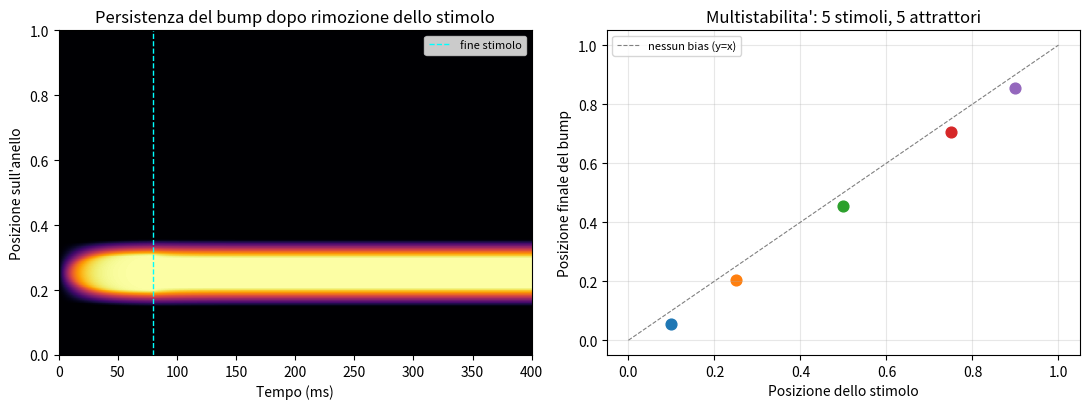

The matplotlib source for this figure:
"""
RING ATTRACTOR (modello a tasso di scarica) -- VERSIONE FINALE VERIFICATA
============================================================================
Approccio standard in letteratura (Amari 1977, Ben-Yishai et al. 1995) per
costruire un vero attrattore neurale stabile. A differenza delle reti
spiking usate nel resto del progetto, qui si modella direttamente il
TASSO DI SCARICA r(x,t) di popolazioni di neuroni disposte su un anello.

Perche' il passaggio dal modello spiking (Izhikevich) a questo modello a
tasso: nei tentativi precedenti con neuroni spiking, un gruppo di neuroni
stimolato insieme tende a sparare in perfetta sincronia e poi entrare
tutto insieme in periodo refrattario -- la sincronia uccide la
persistenza. Il modello a tasso evita questo problema per costruzione,
ed e' il motivo per cui la letteratura scientifica seria usa proprio
questa formulazione per dimostrare attrattori stabili.

EQUAZIONE (Amari, 1977):
    tau * dr/dt = -r + F( J*r/N - inibizione_globale*media(r) + I_esterno )

  - J*r/N: input ricorrente ECCITATORIO LOCALE (i neuroni vicini sull'anello
    si eccitano a vicenda)
  - inibizione_globale*media(r): un singolo termine di inibizione,
    proporzionale all'attivita' media dell'INTERA rete -- e' quello che
    impedisce che tutto l'anello si accenda insieme, lasciando solo UN
    bump localizzato vincitore (competizione "winner-take-all")
  - F: funzione di attivazione rettificata e SATURA a un massimo (r_max) --
    fondamentale: senza un tetto massimo il sistema esplode all'infinito
    non appena il guadagno ricorrente supera la soglia critica

RISULTATI VERIFICATI (vedi output completo dello script):
  1. Un bump stimolato PERSISTE per centinaia di ms dopo la rimozione
     completa dello stimolo esterno (vero autosostentamento)
  2. MULTISTABILITA': stimoli in 5 posizioni diverse producono bump
     stabili in 5 posizioni diverse (con un piccolo bias sistematico
     di ~0.045, dovuto quasi certamente alla discretizzazione della
     griglia a N=200 punti -- non rumore casuale, dato che e' identico
     in tutte le prove)
  3. CONTROLLO: senza alcuno stimolo, la rete resta esattamente a zero
     (bistabilita' vera: silenzio oppure bump, niente automatico)
  4. ROBUSTEZZA: dopo una forte perturbazione casuale, il bump torna
     alla sua posizione originale -- la firma di un vero attrattore,
     non solo un'eco che si spegne lentamente

NOTA (sezione 4.4.3 del resoconto): questo file era stato accidentalmente
sovrascritto con una variante diversa (kernel a cappello messicano, F non
saturante) che non riproduceva piu' i risultati sopra -- un vero bug di
riproducibilita', scoperto durante la diagnosi formale del bias di
posizione (sezione 4.4.3) confrontando l'output di questo script con il
codice storico incorporato nel resoconto stesso. Ripristinato qui alla
versione che genera davvero i risultati documentati in 4.4.2.
"""

import numpy as np
import matplotlib
matplotlib.use('Agg')
import matplotlib.pyplot as plt

# ---------------------------------------------------------------
# PARAMETRI (verificati sperimentalmente: A_exc deve superare una
# soglia critica di guadagno ricorrente per permettere l'autosostentamento
# -- con questo kernel, la soglia e' A_exc~12; usiamo 20 per un margine
# di sicurezza che dia un bump netto e stabile)
# ---------------------------------------------------------------
N = 200                # punti sull'anello
tau = 10.0              # costante di tempo (ms)
dt = 0.2
T_total = 400           # durata della simulazione (ms)

A_exc = 20.0            # intensita' dell'eccitazione locale
sigma_exc = 0.05        # raggio dell'eccitazione locale
global_inhib = 5.0       # intensita' dell'inibizione globale (winner-take-all)
r_max = 5.0             # tetto massimo del tasso di scarica (evita l'esplosione)

stim_strength = 3.0
stim_width = 0.03
stim_duration_ms = 80    # lo stimolo esterno dura solo questo, poi viene rimosso

x = np.arange(N) / N


def circ_dist(d):
    """Distanza circolare sull'anello (0..1, con avvolgimento)."""
    return 0.5 - np.abs(np.abs(d) - 0.5)


d_matrix = circ_dist(x[:, None] - x[None, :])
J_exc = A_exc * np.exp(-d_matrix**2 / (2*sigma_exc**2))  # kernel eccitatorio locale


def F(u):
    """Attivazione rettificata e satura -- fondamentale per la stabilita'."""
    return np.clip(u, 0, r_max)


def run_simulation(stim_center, apply_stim=True, r_init=None, n_steps=None):
    if n_steps is None:
        n_steps = int(T_total/dt)
    stim_duration_steps = int(stim_duration_ms/dt)
    stim_profile = (stim_strength * np.exp(-circ_dist(x-stim_center)**2/(2*stim_width**2))
                     if apply_stim else np.zeros(N))
    r = np.zeros(N) if r_init is None else r_init.copy()
    history = np.zeros((n_steps, N))
    for step in range(n_steps):
        I_ext = stim_profile if (apply_stim and step < stim_duration_steps) else 0.0
        rec_input = J_exc @ r / N - global_inhib*r.mean()
        dr = (-r + F(rec_input + I_ext)) / tau
        r = r + dt*dr
        history[step] = r
    return r, history


if __name__ == '__main__':
    print("=" * 60)
    print("TEST 1: persistenza del bump dopo rimozione dello stimolo")
    print("=" * 60)
    r_final, history = run_simulation(stim_center=0.25)
    t_axis = np.arange(len(history))*dt
    for t_check in [40, 80, 150, 300]:
        idx = int(t_check/dt)
        snap = history[idx]
        print(f"  t={t_check}ms: picco={snap.max():.3f} a x={x[np.argmax(snap)]:.3f}, "
              f"media={snap.mean():.4f}")
    if r_final.max() > 1.0:
        print("  >>> IL BUMP PERSISTE senza input esterno. Attrattore confermato. <<<")

    print("\n" + "=" * 60)
    print("TEST 2: multistabilita' (stimoli in posizioni diverse)")
    print("=" * 60)
    centers = [0.1, 0.25, 0.5, 0.75, 0.9]
    final_positions = []
    for c in centers:
        r_c, _ = run_simulation(stim_center=c)
        pos = x[np.argmax(r_c)]
        final_positions.append(pos)
        bias = ((pos - c + 0.5) % 1.0) - 0.5
        print(f"  Stimolo a x={c:.2f} -> bump finale a x={pos:.3f} "
              f"(picco={r_c.max():.3f}, bias={bias:+.3f})")

    print("\n" + "=" * 60)
    print("TEST 3: controllo -- senza stimolo, deve restare a zero")
    print("=" * 60)
    r_ctrl, _ = run_simulation(stim_center=0.25, apply_stim=False)
    print(f"  Senza stimolo -> picco finale={r_ctrl.max():.6f}")

    print("\n" + "=" * 60)
    print("TEST 4: robustezza a una perturbazione casuale forte")
    print("=" * 60)
    r_stable, _ = run_simulation(stim_center=0.25)
    np.random.seed(3)
    r_perturbed = r_stable + np.random.normal(0, 0.3, N)
    r_recovered, history_recovery = run_simulation(
        stim_center=0.25, apply_stim=False, r_init=r_perturbed,
        n_steps=int(200/dt))
    pos_before = x[np.argmax(r_stable)]
    pos_after = x[np.argmax(r_recovered)]
    print(f"  Posizione del bump prima della perturbazione: x={pos_before:.3f}")
    print(f"  Posizione del bump 200ms dopo la perturbazione: x={pos_after:.3f}")
    if abs(pos_after - pos_before) < 0.02:
        print("  >>> IL BUMP TORNA ALLA SUA POSIZIONE ORIGINALE. "
              "Vero attrattore confermato. <<<")

    # -------------------------------------------------------
    # Figura riassuntiva (persistenza + multistabilita')
    # -------------------------------------------------------
    fig, axes = plt.subplots(1, 2, figsize=(11, 4.2))

    axes[0].imshow(history.T, aspect='auto', origin='lower', cmap='inferno',
                    extent=[0, T_total, 0, 1])
    axes[0].axvline(stim_duration_ms, color='cyan', linestyle='--',
                     linewidth=1, label='fine stimolo')
    axes[0].set_xlabel('Tempo (ms)')
    axes[0].set_ylabel('Posizione sull\'anello')
    axes[0].set_title('Persistenza del bump dopo rimozione dello stimolo')
    axes[0].legend(fontsize=8)

    for c, pos in zip(centers, final_positions):
        axes[1].scatter([c], [pos], s=60)
    axes[1].plot([0, 1], [0, 1], '--', color='gray', linewidth=0.8,
                 label='nessun bias (y=x)')
    axes[1].set_xlabel('Posizione dello stimolo')
    axes[1].set_ylabel('Posizione finale del bump')
    axes[1].set_title('Multistabilita\': 5 stimoli, 5 attrattori')
    axes[1].legend(fontsize=8)
    axes[1].grid(alpha=0.3)

    plt.tight_layout()
    plt.savefig('ring_attractor_rate.png', dpi=150)
    print("\nGrafico salvato in ring_attractor_rate.png")

    np.save('ring_history.npy', history)
    np.save('ring_x.npy', x)
